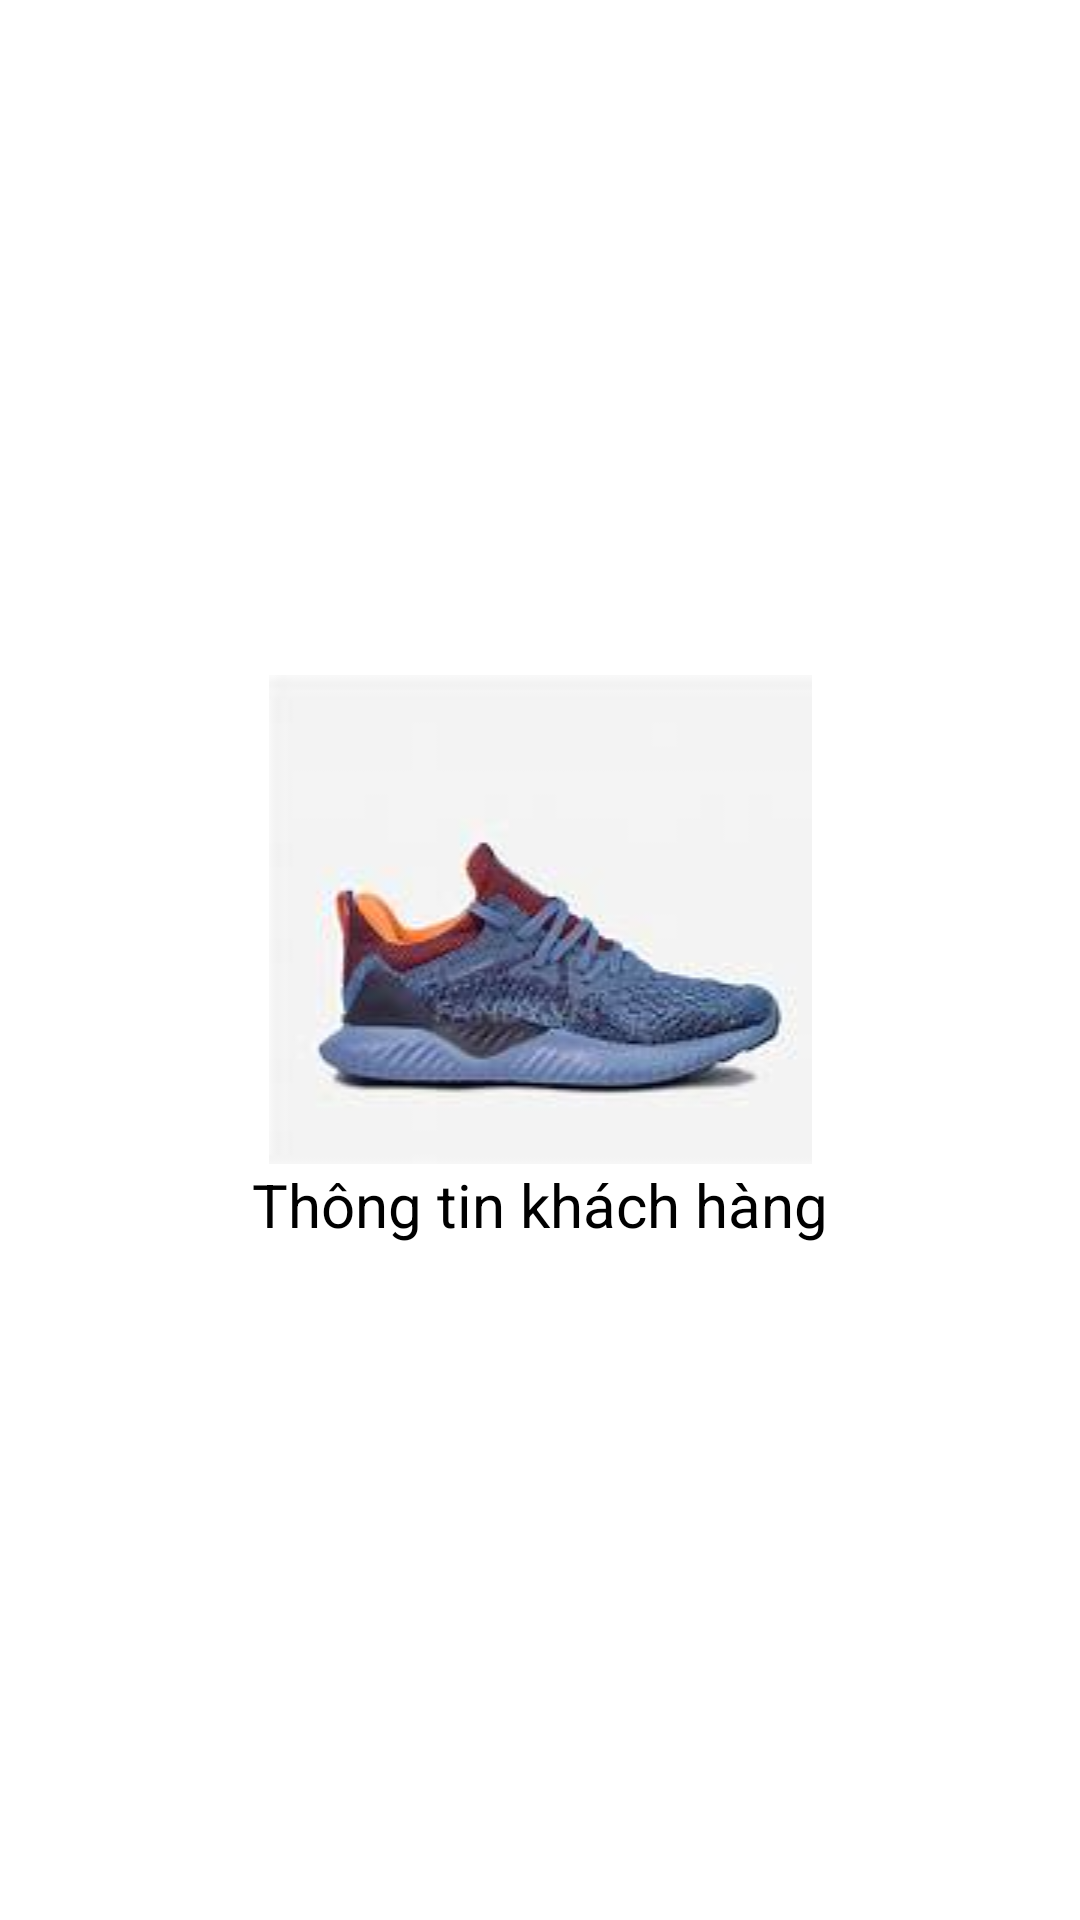

Reconstruct the res/layout file that produces this screen, plus the resources it refers to.
<!-- AndroidManifest.xml: application theme Theme.UngDungBanHangOnline -->
<!-- res/layout/activity_splash.xml -->
<?xml version="1.0" encoding="utf-8"?>
<LinearLayout xmlns:android="http://schemas.android.com/apk/res/android"
    xmlns:app="http://schemas.android.com/apk/res-auto"
    xmlns:tools="http://schemas.android.com/tools"
    android:layout_width="match_parent"
    android:layout_height="match_parent"
    android:orientation="vertical"
    android:gravity="center"
    android:padding="10dp"
    tools:context=".Activity.SplashActivity">

    <ImageView
        android:layout_width="match_parent"
        android:layout_height="wrap_content"
        android:src="@drawable/giay"
        android:layout_gravity="center"/>
    <TextView
        android:layout_width="match_parent"
        android:layout_height="wrap_content"
        android:text="Thông tin khách hàng"
        android:textSize="20dp"
        android:textColor="#000000"
        android:gravity="center"/>
</LinearLayout>
<!-- resources referenced by this layout -->
<resources>
  <!-- drawable giay: jpg bitmap (drawable, 4058 bytes) -->
  <style name="Theme.UngDungBanHangOnline" parent="Theme.MaterialComponents.DayNight.NoActionBar">
          
          <item name="colorPrimary">@color/purple_500</item>
          <item name="colorPrimaryVariant">@color/purple_700</item>
          <item name="colorOnPrimary">@color/white</item>
          
          <item name="colorSecondary">@color/teal_200</item>
          <item name="colorSecondaryVariant">@color/teal_700</item>
          <item name="colorOnSecondary">@color/black</item>
          
          <item name="android:statusBarColor" tools:targetApi="l">?attr/colorPrimaryVariant</item>
          
      </style>
  <!-- not gathered from this repository: default colours our renderer supplied (Android Studio template values) -->
  <color name="purple_500">#FF6200EE</color>
  <color name="purple_700">#FF3700B3</color>
  <color name="teal_200">#FF03DAC5</color>
  <color name="teal_700">#FF018786</color>
  <color name="black">#FF000000</color>
  <color name="white">#FFFFFFFF</color>
</resources>
